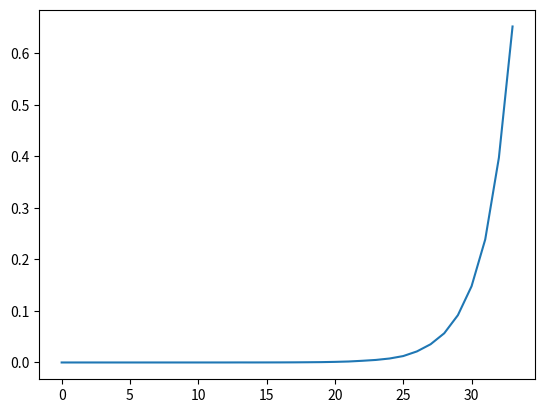

The matplotlib source for this figure:
from time import time
from matplotlib import pyplot as plt


def fib_recursive(n):
    if n < 2:
        return n
    return (fib_recursive(n - 1) + fib_recursive(n - 2)) % 10**9


fibonacci_mem = {}


def fib_mem(n):
    if n < 2:
        return n
    if n not in fibonacci_mem:
        fibonacci_mem[n] = (fib_mem(n - 1) + fib_mem(n - 2)) % 10 ** 9
    return fibonacci_mem[n]


def fib_tab(n):
    res = [0] * max((n + 1), 2)
    res[0] = 0
    res[1] = 1
    for i in range(2, n + 1):
        res[i] = (res[i - 1] + res[i - 2]) % 10**9
    return res[n]


if __name__ == '__main__':
    times = []
    N_max = 35
    step = 1
    for i in range(1, N_max, step):
        t = time()

        # naive solution:
        x = fib_recursive(i)

        # memoization:
        # cache is resettet to calculate correct time for each i
        # otherwise it will take old values from cache:
        # fibonacci_mem = {}
        # x = fib_mem(i)

        # tabulation:
        # x = fib_tab(i)

        times.append(time() - t)
        print(f'N={i}: {times[-1]:.8f} sec.')

    plt.plot(times)
    plt.show()
